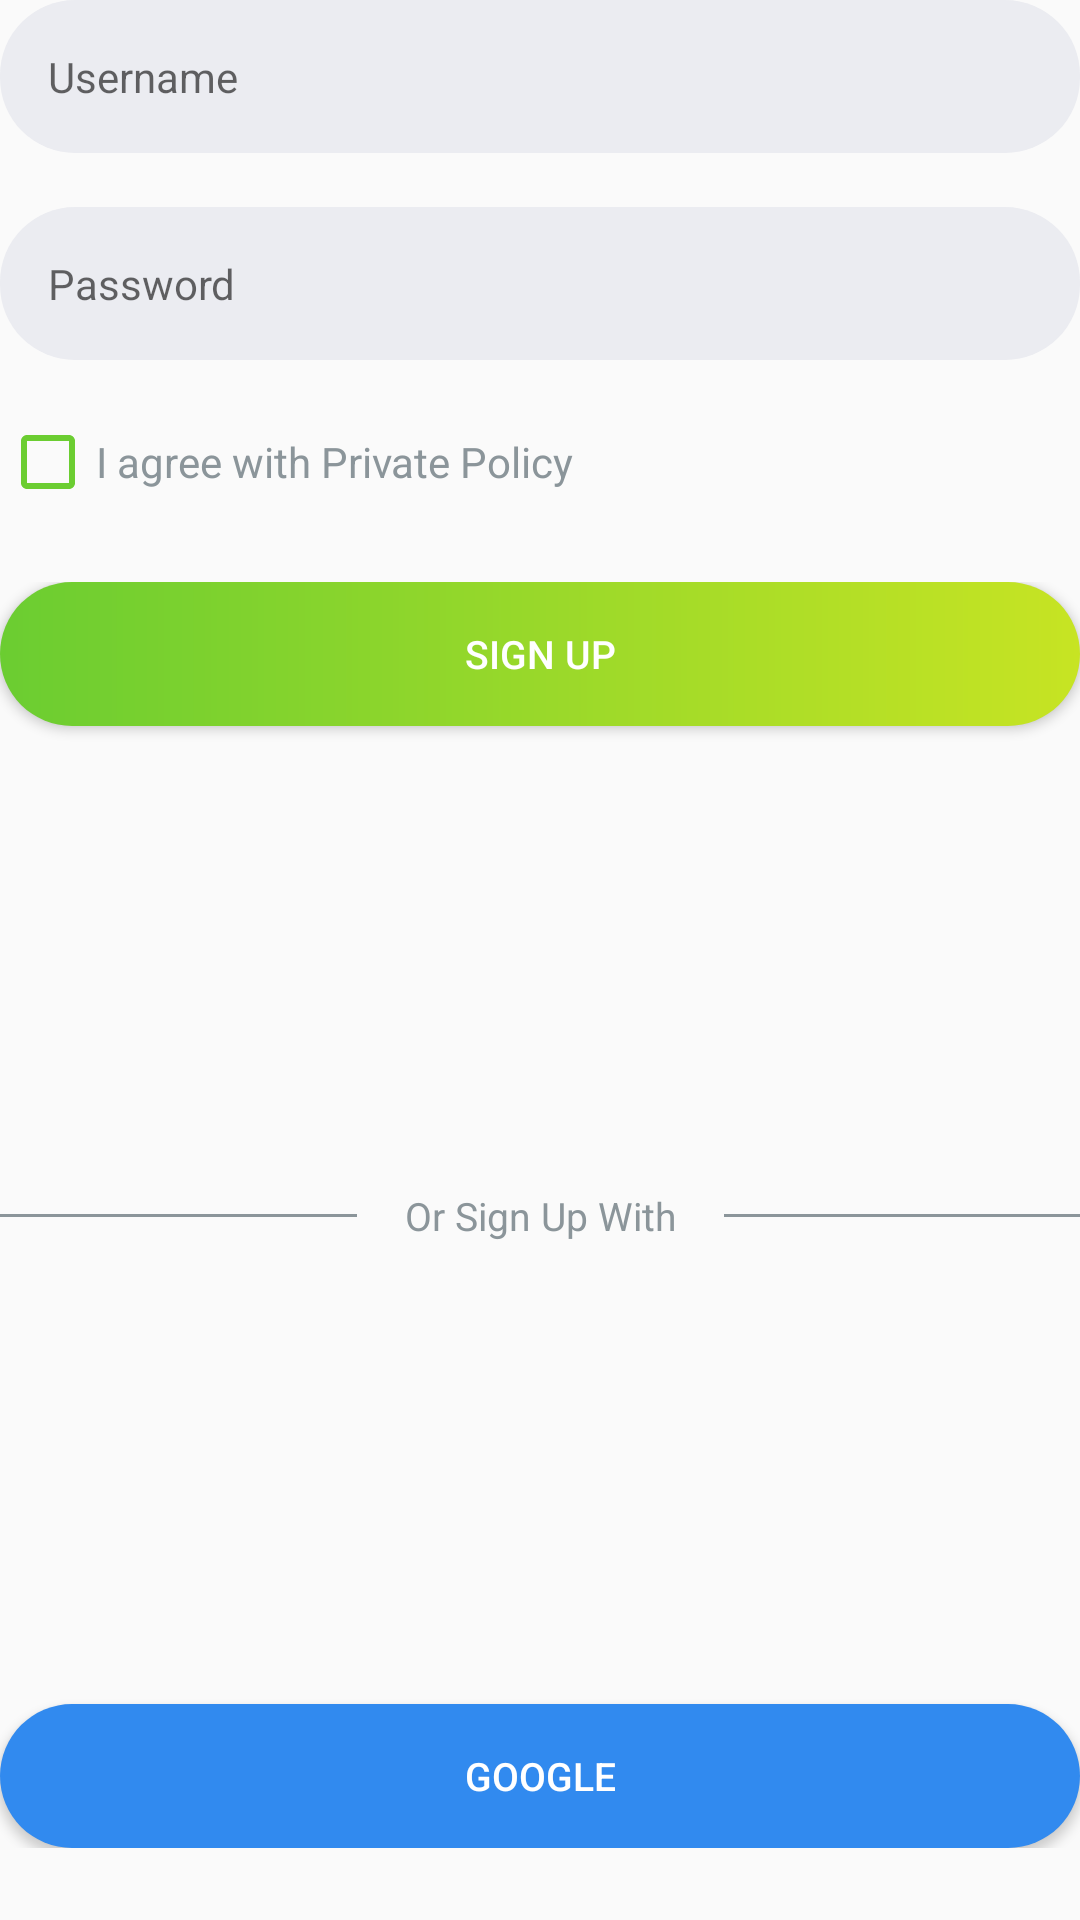

Here is an Android app screen rendered from its layout file. Give the layout XML and the strings, colors and styles it references.
<!-- AndroidManifest.xml: application theme Theme.QuickCook -->
<!-- res/layout/sign_up_frag.xml -->
<?xml version="1.0" encoding="utf-8"?>
<androidx.constraintlayout.widget.ConstraintLayout xmlns:android="http://schemas.android.com/apk/res/android"
    xmlns:app="http://schemas.android.com/apk/res-auto"
    android:layout_width="match_parent"
    android:layout_height="match_parent">

    <androidx.constraintlayout.widget.ConstraintLayout
        android:id="@+id/clInputSignUp"
        android:layout_width="match_parent"
        android:layout_height="wrap_content"
        app:layout_constraintLeft_toLeftOf="parent"
        app:layout_constraintRight_toRightOf="parent"
        app:layout_constraintTop_toTopOf="parent">

        <EditText
            android:id="@+id/edtUsernameSignUp"
            android:layout_width="match_parent"
            android:layout_height="wrap_content"
            android:autofillHints="@string/username"
            android:background="@drawable/bg_edt_input"
            android:hint="@string/username"
            android:inputType="text"
            android:paddingHorizontal="@dimen/dimen_16"
            android:paddingVertical="@dimen/dimen_16"
            android:textColor="@color/grey_text"
            android:textSize="@dimen/size_text_normal"
            app:layout_constraintLeft_toLeftOf="parent"
            app:layout_constraintRight_toRightOf="parent"
            app:layout_constraintTop_toTopOf="parent" />

        <EditText
            android:id="@+id/edtPasswordSignUp"
            android:layout_width="match_parent"
            android:layout_height="wrap_content"
            android:layout_marginTop="@dimen/dimen_18"
            android:autofillHints="@string/username"
            android:background="@drawable/bg_edt_input"
            android:hint="@string/password"
            android:inputType="textPassword"
            android:paddingHorizontal="@dimen/dimen_16"
            android:paddingVertical="@dimen/dimen_16"
            android:textColor="@color/grey_text"
            android:textSize="@dimen/size_text_normal"
            app:layout_constraintLeft_toLeftOf="parent"
            app:layout_constraintRight_toRightOf="parent"
            app:layout_constraintTop_toBottomOf="@+id/edtUsernameSignUp" />

        <LinearLayout
            android:id="@+id/llRememberPassword"
            android:layout_width="wrap_content"
            android:layout_height="wrap_content"
            android:layout_marginTop="@dimen/dimen_18"
            android:orientation="horizontal"
            app:layout_constraintLeft_toLeftOf="parent"
            app:layout_constraintTop_toBottomOf="@id/edtPasswordSignUp">

            <CheckBox
                android:id="@+id/chkAgreePrivatePolicy"
                android:layout_width="wrap_content"
                android:layout_height="wrap_content"
                android:buttonTint="@color/green" />

            <TextView
                android:id="@+id/tvAgreePrivatePolicy"
                android:layout_width="wrap_content"
                android:layout_height="wrap_content"
                android:text="@string/agree_private_policy"
                android:textColor="@color/grey_text"
                android:textSize="@dimen/size_text_normal" />
        </LinearLayout>
    </androidx.constraintlayout.widget.ConstraintLayout>

    <androidx.constraintlayout.widget.ConstraintLayout
        android:id="@+id/clBottom"
        android:layout_width="match_parent"
        android:layout_height="0dp"
        android:layout_marginTop="@dimen/dimen_24"
        android:layout_marginBottom="@dimen/dimen_24"
        app:layout_constraintBottom_toBottomOf="parent"
        app:layout_constraintTop_toBottomOf="@id/clInputSignUp">

        <Button
            android:id="@+id/btnSignUp"
            android:layout_width="match_parent"
            android:layout_height="wrap_content"
            android:background="@drawable/bg_gradient"
            android:text="@string/sign_up"
            android:textColor="@color/white"
            android:textSize="@dimen/size_text_big"
            app:layout_constraintLeft_toLeftOf="parent"
            app:layout_constraintRight_toRightOf="parent"
            app:layout_constraintTop_toTopOf="parent" />

        <androidx.constraintlayout.widget.ConstraintLayout
            android:layout_width="match_parent"
            android:layout_height="wrap_content"
            android:layout_marginVertical="@dimen/dimen_32"
            android:orientation="horizontal"
            app:layout_constraintBottom_toBottomOf="parent"
            app:layout_constraintTop_toTopOf="parent">

            <FrameLayout
                android:layout_width="0dp"
                android:layout_height="1dp"
                android:layout_marginEnd="@dimen/dimen_16"
                android:background="@color/grey_text"
                app:layout_constraintBottom_toBottomOf="parent"
                app:layout_constraintLeft_toLeftOf="parent"
                app:layout_constraintRight_toLeftOf="@+id/tvOr"
                app:layout_constraintTop_toTopOf="parent" />

            <TextView
                android:id="@+id/tvOr"
                android:layout_width="wrap_content"
                android:layout_height="wrap_content"
                android:text="@string/or_sign_up_google"
                android:textColor="@color/grey_text"
                android:textSize="@dimen/size_text_big"
                app:layout_constraintBottom_toBottomOf="parent"
                app:layout_constraintLeft_toLeftOf="parent"
                app:layout_constraintRight_toRightOf="parent"
                app:layout_constraintTop_toTopOf="parent" />

            <FrameLayout
                android:layout_width="0dp"
                android:layout_height="1dp"
                android:layout_marginStart="@dimen/dimen_16"
                android:background="@color/grey_text"
                app:layout_constraintBottom_toBottomOf="parent"
                app:layout_constraintLeft_toRightOf="@+id/tvOr"
                app:layout_constraintRight_toRightOf="parent"
                app:layout_constraintTop_toTopOf="parent" />
        </androidx.constraintlayout.widget.ConstraintLayout>

        <Button
            android:id="@+id/btnSignUpGoogle"
            android:layout_width="match_parent"
            android:layout_height="wrap_content"
            android:background="@drawable/bg_login_google"
            android:text="@string/google"
            android:textColor="@color/white"
            android:textSize="@dimen/size_text_big"
            app:layout_constraintBottom_toBottomOf="parent"
            app:layout_constraintLeft_toLeftOf="parent"
            app:layout_constraintRight_toRightOf="parent" />
    </androidx.constraintlayout.widget.ConstraintLayout>
</androidx.constraintlayout.widget.ConstraintLayout>
<!-- resources referenced by this layout -->
<resources>
  <color name="green">#6BCD31</color>
  <color name="grey_text">#8B959A</color>
  <color name="white">#FFFFFFFF</color>
  <dimen name="dimen_16">16dp</dimen>
  <dimen name="dimen_18">18dp</dimen>
  <dimen name="dimen_24">24dp</dimen>
  <dimen name="dimen_32">32dp</dimen>
  <dimen name="size_text_big">13dp</dimen>
  <dimen name="size_text_normal">14dp</dimen>
  <!-- drawable bg_edt_input (drawable) -->
  <?xml version="1.0" encoding="utf-8"?>
  <selector xmlns:android="http://schemas.android.com/apk/res/android">
      <item>
          <shape android:shape="rectangle" >
              <solid android:color="@color/bg_edt"/>
              <corners android:radius="25dp"/>
          </shape>
      </item>
  </selector>
  <!-- drawable bg_gradient (drawable) -->
  <?xml version="1.0" encoding="utf-8"?>
  <shape xmlns:android="http://schemas.android.com/apk/res/android">
      <gradient
          android:type="linear"
          android:angle="0"
          android:startColor="#6BCD31"
          android:endColor="#C7E423" />
      <corners android:radius="25dp"/>
  </shape>
  <!-- drawable bg_login_google (drawable) -->
  <?xml version="1.0" encoding="utf-8"?>
  <selector xmlns:android="http://schemas.android.com/apk/res/android">
      <item>
          <shape android:shape="rectangle" >
              <solid android:color="@color/light_blue"/>
              <corners android:radius="25dp"/>
          </shape>
      </item>
  </selector>
  <string name="agree_private_policy">I agree with Private Policy</string>
  <string name="google">Google</string>
  <string name="or_sign_up_google">Or Sign Up With</string>
  <string name="password">Password</string>
  <string name="sign_up">Sign Up</string>
  <string name="username">Username</string>
  <style name="Theme.QuickCook" parent="Theme.Design.Light.NoActionBar">
          
          <item name="colorPrimary">@color/black</item>
          <item name="colorPrimaryVariant">@color/purple_700</item>
          <item name="colorOnPrimary">@color/white</item>
          
          <item name="colorSecondary">@color/teal_200</item>
          <item name="colorSecondaryVariant">@color/teal_700</item>
          <item name="colorOnSecondary">@color/black</item>
          
          <item name="android:statusBarColor" tools:targetApi="l">?attr/colorPrimaryVariant</item>
          
      </style>
  <color name="bg_edt">#EBECF1</color>
  <color name="light_blue">#318AEF</color>
  <color name="black">#FF000000</color>
  <color name="purple_700">#FF3700B3</color>
  <color name="teal_200">#FF03DAC5</color>
  <color name="teal_700">#FF018786</color>
</resources>
